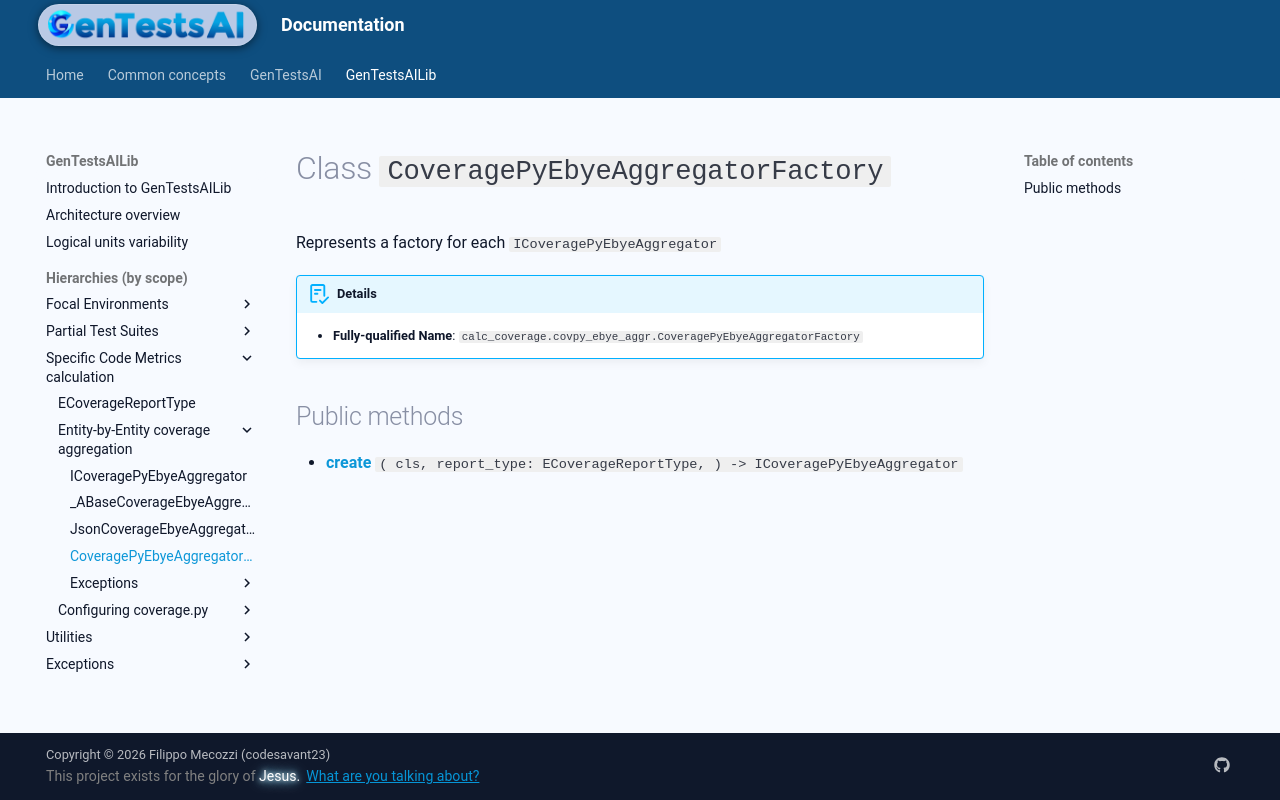

repository: codesavant23/gentestsai · page: hiers/gtsai_lib/classes/CoveragePyEbyeAggregatorFactory/index.html · generator: mkdocs

# Class `CoveragePyEbyeAggregatorFactory`
Represents a factory for each `ICoveragePyEbyeAggregator`


!!! abstract "Details"
	- **Fully-qualified Name**: `calc_coverage.covpy_ebye_aggr.CoveragePyEbyeAggregatorFactory`
	
	


## Public methods

- [**create**](../methods/CoveragePyEbyeAggregatorFactory/create.md) `( cls, report_type: ECoverageReportType, ) -> ICoveragePyEbyeAggregator`
